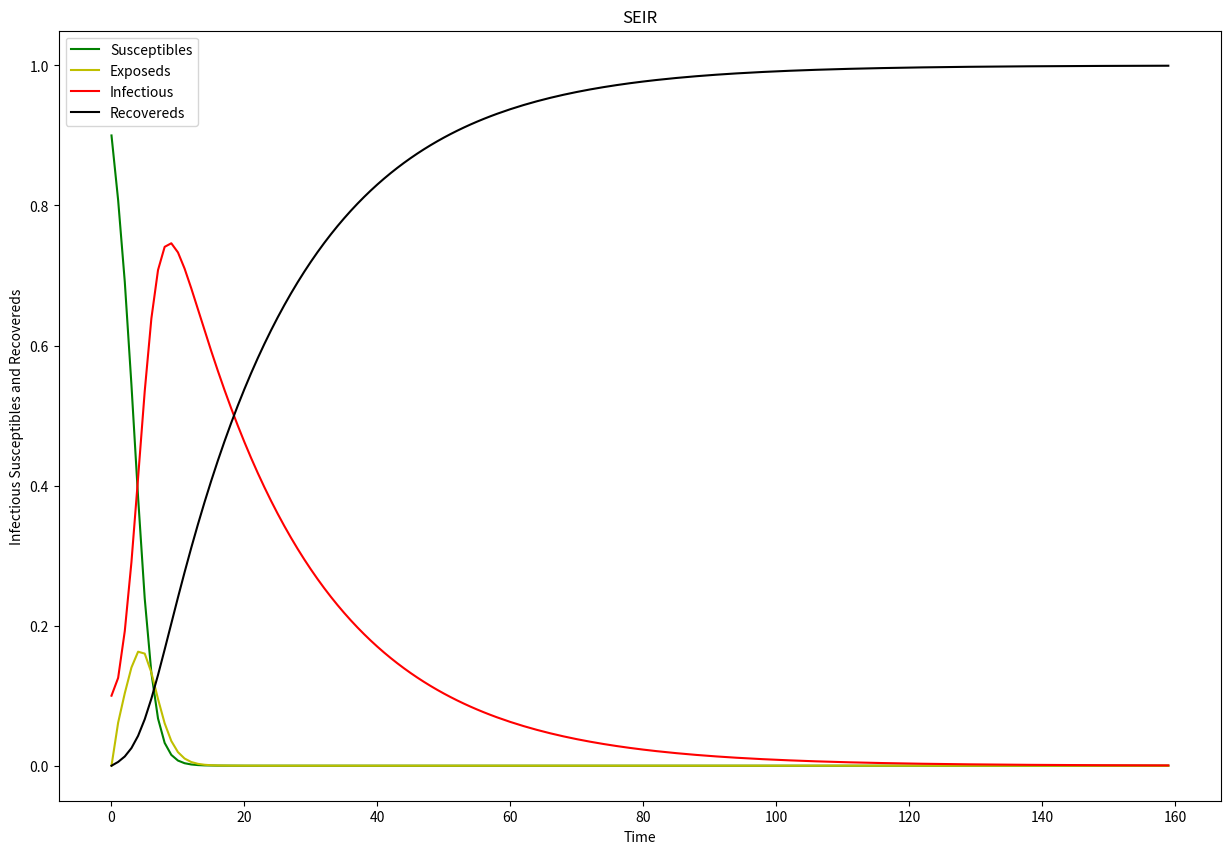

The matplotlib source for this figure:
import scipy.integrate as spi
import numpy as np
import matplotlib.pyplot as plt


class SEIR:
    def __init__(self, S0=0.9, E0=0, I0=0.1, mu=1, beta=0.9, gamma=0.05):
        self.mu = mu
        self.beta = beta
        self.gamma = gamma
        self.S0 = S0
        self.E0 = E0
        self.I0 = I0
        self.r0 = 1 - self.S0 - self.E0 - self.I0
        assert self.r0 >= -1e-6

    # differential equation
    def diff_eqs(self, INP, t):
        """
        The main set of equations
        """
        Y = np.zeros((4))
        V = INP
        Y[0] = - self.mu * V[0] * V[2]
        Y[1] = self.mu * V[0] * V[2] - self.beta * V[1]
        Y[2] = self.beta * V[1] - self.gamma * V[2]
        Y[3] = self.gamma * V[2]
        return Y  # For odeint

    def predict(self, t_range):
        init_value = (self.S0, self.E0, self.I0, self.r0)
        res = spi.odeint(self.diff_eqs, init_value, t_range)
        return res

    def show(self, res, figsize=(15, 10), title="SEIR"):
        # plot
        plt.figure(figsize=figsize)
        plt.plot(res[:, 0], '-g', label='Susceptibles')
        plt.plot(res[:, 1], '-y', label='Exposeds')
        plt.plot(res[:, 2], '-r', label='Infectious')
        plt.plot(res[:, 3], '-k', label='Recovereds')
        plt.legend(loc=0)
        plt.title(title)
        plt.xlabel('Time')
        plt.ylabel('Infectious Susceptibles and Recovereds')
        plt.xlabel('Time')
        plt.show()


def main():
    sir = SEIR()
    step = 1.0
    start_day = 0
    end_days = 160.0
    t_range = np.arange(start_day, start_day + end_days, step)
    res = sir.predict(t_range)
    print(res)

    sir.show(res)


if __name__ == "__main__":
    main()
